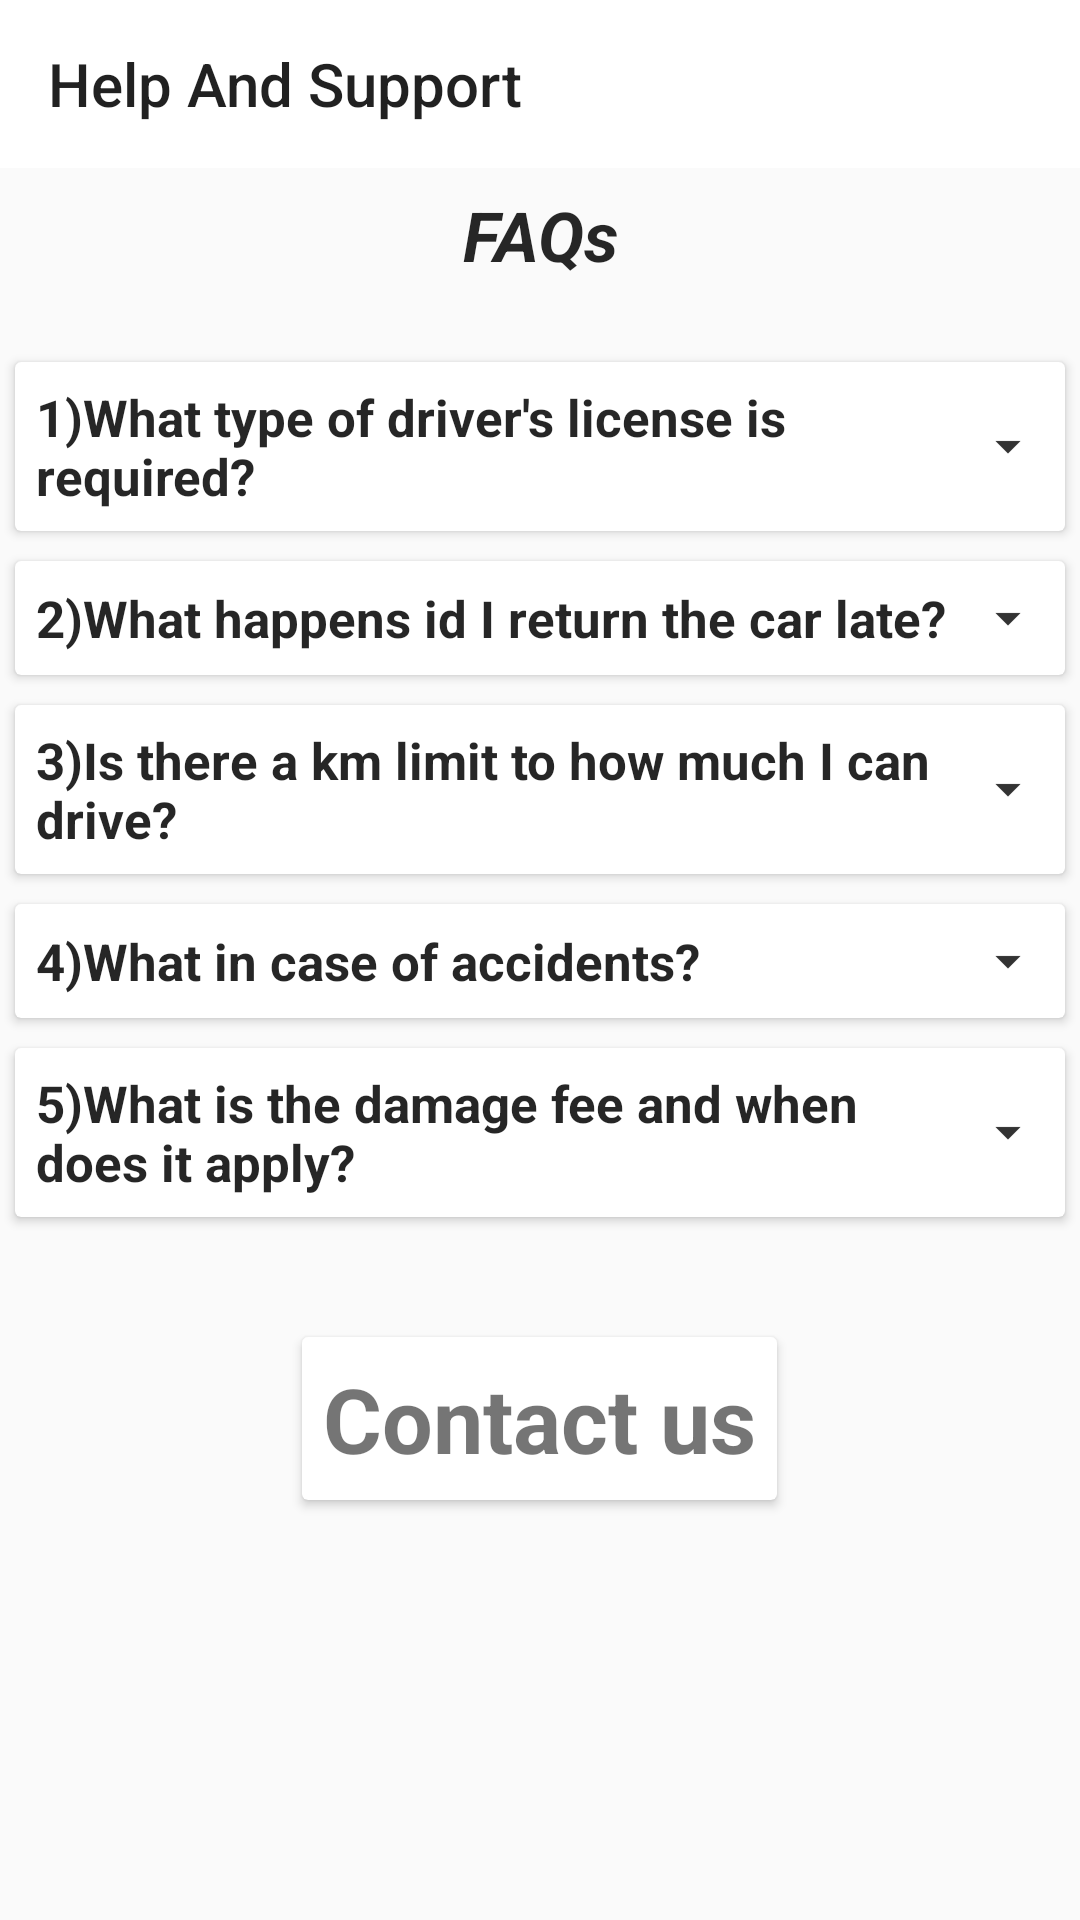

Produce the Android XML layout that renders to this screen, including the resource entries it uses.
<!-- AndroidManifest.xml: application theme AppTheme -->
<!-- res/layout/activity_help_and_suppport.xml -->
<?xml version="1.0" encoding="utf-8"?>
<ScrollView xmlns:android="http://schemas.android.com/apk/res/android"
    xmlns:app="http://schemas.android.com/apk/res-auto"
    xmlns:tools="http://schemas.android.com/tools"
    android:layout_width="match_parent"
    android:layout_height="match_parent"
    android:fillViewport="true"
    tools:context=".HelpAndSuppportActivity">

    <RelativeLayout
        android:id="@+id/footer"
        android:layout_width="match_parent"
        android:layout_height="match_parent"
        >

        <androidx.appcompat.widget.Toolbar
            android:id="@+id/toolbar"
            android:layout_width="match_parent"
            android:layout_height="wrap_content"
            android:layout_alignParentStart="true"
            android:layout_alignParentTop="true"
            android:background="@color/white"
            app:title="Help And Support"/>




            <TextView
                android:id="@+id/abc"
                android:layout_width="match_parent"
                android:layout_height="wrap_content"
                android:layout_below="@+id/toolbar"
                android:layout_marginBottom="20dp"
                android:gravity="center_horizontal"
                android:padding="7dp"
                android:text="FAQs"
                android:textColor="@color/dheader"
                android:textSize="23dp"
                android:textStyle="bold|italic" />

            <androidx.cardview.widget.CardView
                android:id="@+id/cv1"
                android:layout_width="350dp"
                android:layout_height="wrap_content"
                android:layout_centerHorizontal="true"
                android:layout_below="@+id/abc">

                <TextView
                    android:id="@+id/tv1"
                    android:layout_width="match_parent"
                    android:layout_height="wrap_content"
                    android:drawableRight="@drawable/ic_down"
                    android:gravity="center_vertical"
                    android:padding="7dp"
                    android:text="1)What type of driver's license is required?"
                    android:textColor="@color/dheader"
                    android:textSize="17dp"
                    android:textStyle="bold" />

                <TextView
                    android:id="@+id/a1"
                    android:layout_width="wrap_content"
                    android:layout_height="wrap_content"
                    android:layout_below="@+id/tv1"
                    android:background="@color/light_gray"
                    android:gravity="center_vertical"
                    android:padding="7dp"
                    android:text="CarManiaa requires a valid Indain driver's license.It's critical that the license is an original.The License must be for a light motor vehicle(car).Members do NOT need a specific cab license that is associated with a yellow board plate. "
                    android:textSize="15dp"
                    android:visibility="gone" />
            </androidx.cardview.widget.CardView>

            <androidx.cardview.widget.CardView
                android:layout_width="350dp"
                android:layout_height="wrap_content"
                android:layout_centerHorizontal="true"
                android:layout_below="@+id/cv1"
                android:id="@+id/cv2"
                android:layout_marginTop="10dp">

                <TextView
                    android:id="@+id/tv2"
                    android:layout_width="match_parent"
                    android:layout_height="wrap_content"
                    android:layout_below="@+id/a1"
                    android:drawableRight="@drawable/ic_down"
                    android:gravity="center_vertical"
                    android:padding="7dp"
                    android:text="2)What happens id I return the car late?"
                    android:textColor="@color/dheader"
                    android:textSize="17dp"
                    android:textStyle="bold" />

                <TextView
                    android:id="@+id/a2"
                    android:layout_width="wrap_content"
                    android:layout_height="wrap_content"
                    android:layout_below="@+id/tv2"
                    android:background="@color/light_gray"
                    android:gravity="center_vertical"
                    android:padding="7dp"
                    android:text="a) Standard hourly fee will be applicable per hour of delay. Weekend or weedays delays will be charged accordingly.  b) Free KMs will be given at 10 km per hour of delay.            c) In addition to the standard hourly fee, every hour of delay would be charged at Rs.300/hour. "
                    android:textSize="15dp"
                    android:visibility="gone" />
            </androidx.cardview.widget.CardView>

            <androidx.cardview.widget.CardView
                android:layout_width="350dp"
                android:layout_height="wrap_content"
                android:layout_centerHorizontal="true"
                android:layout_below="@+id/cv2"
                android:id="@+id/cv3"
                android:layout_marginTop="10dp">

                <TextView
                    android:id="@+id/tv3"
                    android:layout_width="match_parent"
                    android:layout_height="wrap_content"
                    android:layout_below="@+id/a2"
                    android:drawableRight="@drawable/ic_down"
                    android:gravity="center_vertical"
                    android:padding="7dp"
                    android:text="3)Is there a km limit to how much I can drive?"
                    android:textColor="@color/dheader"
                    android:textSize="17dp"
                    android:textStyle="bold" />

                <TextView
                    android:id="@+id/a3"
                    android:layout_width="wrap_content"
                    android:layout_height="wrap_content"
                    android:layout_below="@+id/tv3"
                    android:background="@color/light_gray"
                    android:gravity="center_vertical"
                    android:padding="7dp"
                    android:text="Each reservaion comes with 10km/hr with a maximum daily driving limit of 240km/day. For example, a 5 hour reservation would come with 50 km in driving at no additional charge. There is a per km charge for each km beyond that point. "
                    android:textSize="15dp"
                    android:visibility="gone" />
            </androidx.cardview.widget.CardView>

            <androidx.cardview.widget.CardView
                android:layout_width="350dp"
                android:layout_height="wrap_content"
                android:layout_centerHorizontal="true"
                android:layout_below="@+id/cv3"
                android:id="@+id/cv4"
                android:layout_marginTop="10dp">

                <TextView
                    android:id="@+id/tv4"
                    android:layout_width="match_parent"
                    android:layout_height="wrap_content"
                    android:layout_below="@+id/a3"
                    android:drawableRight="@drawable/ic_down"
                    android:gravity="center_vertical"
                    android:padding="7dp"
                    android:text="4)What in case of accidents?"
                    android:textColor="@color/dheader"
                    android:textSize="17dp"
                    android:textStyle="bold" />

                <TextView
                    android:id="@+id/a4"
                    android:layout_width="wrap_content"
                    android:layout_height="wrap_content"
                    android:layout_below="@+id/tv4"
                    android:background="@color/light_gray"
                    android:gravity="center_vertical"
                    android:padding="7dp"
                    android:text="Our driver will get in touch with the Car's location and we will solve the issue at the earliest."
                    android:textSize="15dp"
                    android:visibility="gone" />
            </androidx.cardview.widget.CardView>

            <androidx.cardview.widget.CardView
                android:layout_width="350dp"
                android:layout_height="wrap_content"
                android:layout_centerHorizontal="true"
                android:layout_below="@+id/cv4"
                android:id="@+id/cv5"
                android:layout_marginTop="10dp">
                <TextView
                    android:id="@+id/tv5"
                    android:layout_width="match_parent"
                    android:layout_height="wrap_content"
                    android:layout_below="@+id/a4"
                    android:drawableRight="@drawable/ic_down"
                    android:gravity="center_vertical"
                    android:padding="7dp"
                    android:text="5)What is the damage fee and when does it apply?"
                    android:textColor="@color/dheader"
                    android:textSize="17dp"
                    android:textStyle="bold" />

                <TextView
                    android:id="@+id/a5"
                    android:layout_width="wrap_content"
                    android:layout_height="wrap_content"
                    android:layout_below="@+id/tv5"
                    android:background="@color/light_gray"
                    android:gravity="center_vertical"
                    android:padding="7dp"
                    android:text="Damage fee applies when the member is involved in an incident (including but not limited to a collision or misuse of the vehicle). The member will be obligated to pay the repair cost (upto Rs.10,000) or the standard insurance deductible payment (upto Rs.10,000).The payment will be deducted from the security deposit itself."
                    android:textSize="15dp"
                    android:textStyle="bold"
                    android:visibility="gone" />
            </androidx.cardview.widget.CardView>

            <androidx.cardview.widget.CardView
                android:layout_width="wrap_content"
                android:layout_height="wrap_content"
                android:layout_centerHorizontal="true"
                android:layout_below="@+id/cv5"
                android:id="@+id/cv6"
                android:layout_marginTop="40dp">

                <TextView
                    android:id="@+id/tv8"
                    android:layout_width="match_parent"
                    android:layout_height="wrap_content"
                    android:layout_gravity="bottom"
                    android:layout_margin="2dp"
                    android:layout_marginTop="1dp"
                    android:gravity="center_horizontal"
                    android:padding="5dp"
                    android:text="Contact us"
                    android:textSize="30dp"
                    android:textStyle="bold" />
            </androidx.cardview.widget.CardView>

        </RelativeLayout>


</ScrollView>
<!-- resources referenced by this layout -->
<resources>
  <color name="dheader">#f0181818</color>
  <color name="light_gray">#e1dfdf</color>
  <color name="white">#ffffff</color>
  <!-- drawable ic_down: png bitmap (drawable-hdpi, 140 bytes) -->
  <style name="AppTheme" parent="Theme.MaterialComponents.Light.NoActionBar.Bridge">
          <item name="colorPrimary">@color/header</item>
          <item name="colorPrimaryDark">@color/dheader</item>
          <item name="colorAccent">@color/header</item>
          <item name="windowActionBar">false</item>
          <item name="windowNoTitle">true</item>
          <item name="drawerArrowStyle">@style/DrawerIconStyle</item>
  
      </style>
  <color name="header">#e1222222</color>
  <style name="DrawerIconStyle" parent="Widget.AppCompat.DrawerArrowToggle">
          <item name="color">@android:color/white</item>
      </style>
</resources>
